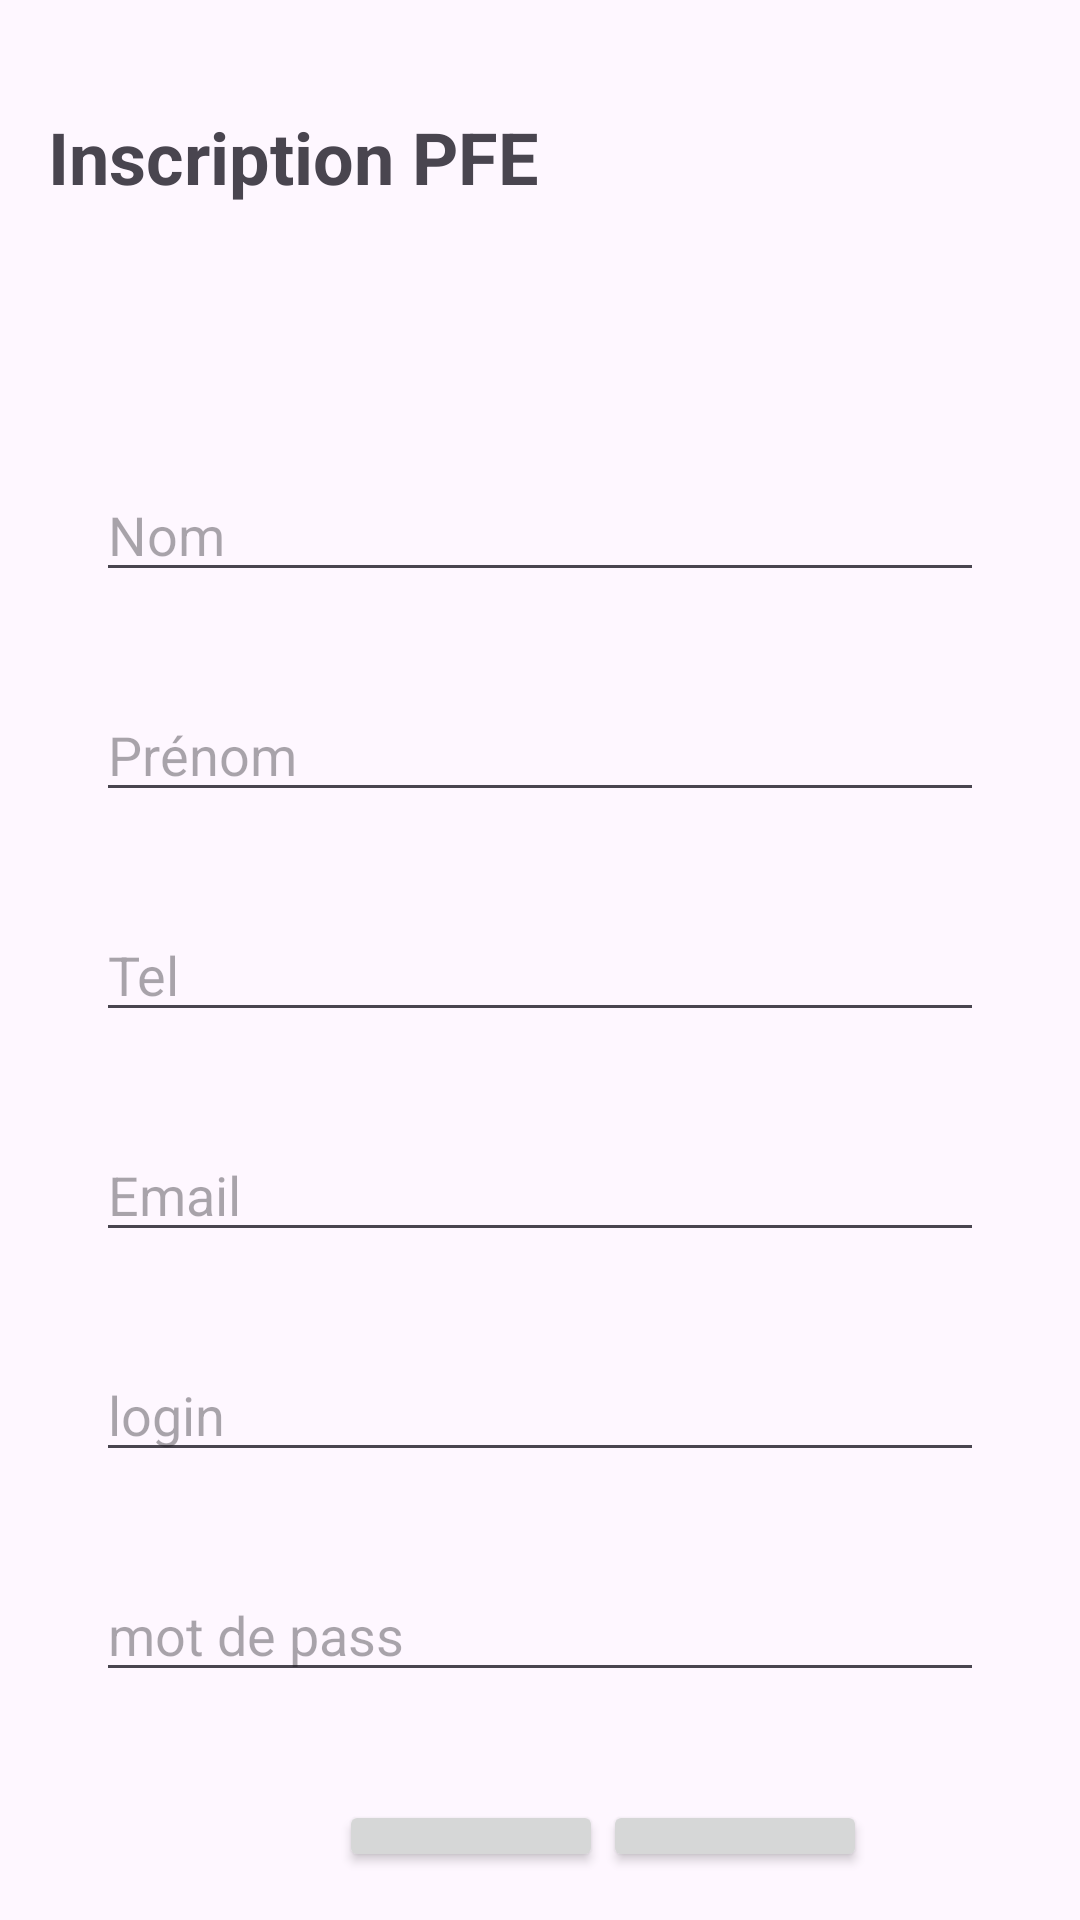

Produce the Android XML layout that renders to this screen, including the resource entries it uses.
<!-- AndroidManifest.xml: application theme Theme.Tp6 -->
<!-- res/layout/activity_main.xml -->
<?xml version="1.0" encoding="utf-8"?>
<LinearLayout xmlns:android="http://schemas.android.com/apk/res/android"
    xmlns:app="http://schemas.android.com/apk/res-auto"
    xmlns:tools="http://schemas.android.com/tools"
    android:layout_width="match_parent"
    android:layout_height="match_parent"
    android:orientation="vertical"
    android:padding="16dp"
    tools:context=".MainActivity">

    <LinearLayout
        android:layout_width="match_parent"
        android:layout_height="124dp"
        android:orientation="horizontal">

        <TextView
            android:id="@+id/textViewInscriptionPFE"
            android:layout_width="wrap_content"
            android:layout_height="wrap_content"
            android:layout_centerHorizontal="true"
            android:layout_marginTop="20dp"
            android:text="Inscription PFE"
            android:textSize="24sp"
            android:textStyle="bold" />

        <ImageView
            android:id="@+id/imageView"
            android:layout_width="100dp"
            android:layout_height="100dp"
            android:layout_below="@id/textViewInscriptionPFE"
            android:layout_centerHorizontal="true"
            android:layout_marginTop="20dp"
            android:src="@drawable/baseline_call_to_action_24" />

    </LinearLayout>

    <LinearLayout
        android:layout_width="match_parent"
        android:layout_height="wrap_content"
        android:orientation="vertical">

        <EditText
            android:id="@+id/editTextNom"
            android:layout_width="match_parent"
            android:layout_height="wrap_content"
            android:layout_below="@id/imageView"
            android:layout_margin="16dp"
            android:layout_marginTop="191dp"
            android:layout_marginBottom="16dp"
            android:hint="Nom" />

        <EditText
            android:id="@+id/editTextPrenom"
            android:layout_width="match_parent"
            android:layout_height="wrap_content"
            android:layout_below="@id/editTextNom"
            android:layout_margin="16dp"
            android:hint="Prénom" />

        <EditText
            android:id="@+id/editTextTel"
            android:layout_width="match_parent"
            android:layout_height="wrap_content"
            android:layout_below="@id/editTextNom"
            android:layout_margin="16dp"
            android:hint="Tel" />

        <EditText
            android:id="@+id/editTextEmail"
            android:layout_width="match_parent"
            android:layout_height="wrap_content"
            android:layout_below="@id/editTextNom"
            android:layout_margin="16dp"
            android:hint="Email" />

        <EditText
            android:id="@+id/editTextLgin"
            android:layout_width="match_parent"
            android:layout_height="wrap_content"
            android:layout_below="@id/editTextNom"
            android:layout_margin="16dp"
            android:hint="login" />

        <EditText
            android:id="@+id/editTextMdp"
            android:layout_width="match_parent"
            android:layout_height="wrap_content"
            android:layout_below="@id/editTextNom"
            android:layout_margin="16dp"
            android:hint="mot de pass" />
    </LinearLayout>

    


    <LinearLayout
        android:layout_width="match_parent"
        android:layout_height="match_parent"
        android:orientation="horizontal">

        <Button
            android:id="@+id/buttonValider"
            android:layout_width="wrap_content"
            android:layout_height="wrap_content"
            android:layout_alignParentStart="true"

            android:layout_marginStart="97dp"
            android:layout_marginTop="20dp"
            android:text="Valider" />

        <Button
            android:id="@+id/buttonAnnuler"
            android:layout_width="wrap_content"
            android:layout_height="wrap_content"
            android:layout_alignParentEnd="true"
            android:layout_marginTop="20dp"
            android:text="Annuler" />
    </LinearLayout>

</LinearLayout>
<!-- resources referenced by this layout -->
<resources>
  <style name="Theme.Tp6" parent="Base.Theme.Tp6" />
  <style name="Base.Theme.Tp6" parent="Theme.Material3.DayNight.NoActionBar">
          
          
      </style>
</resources>
